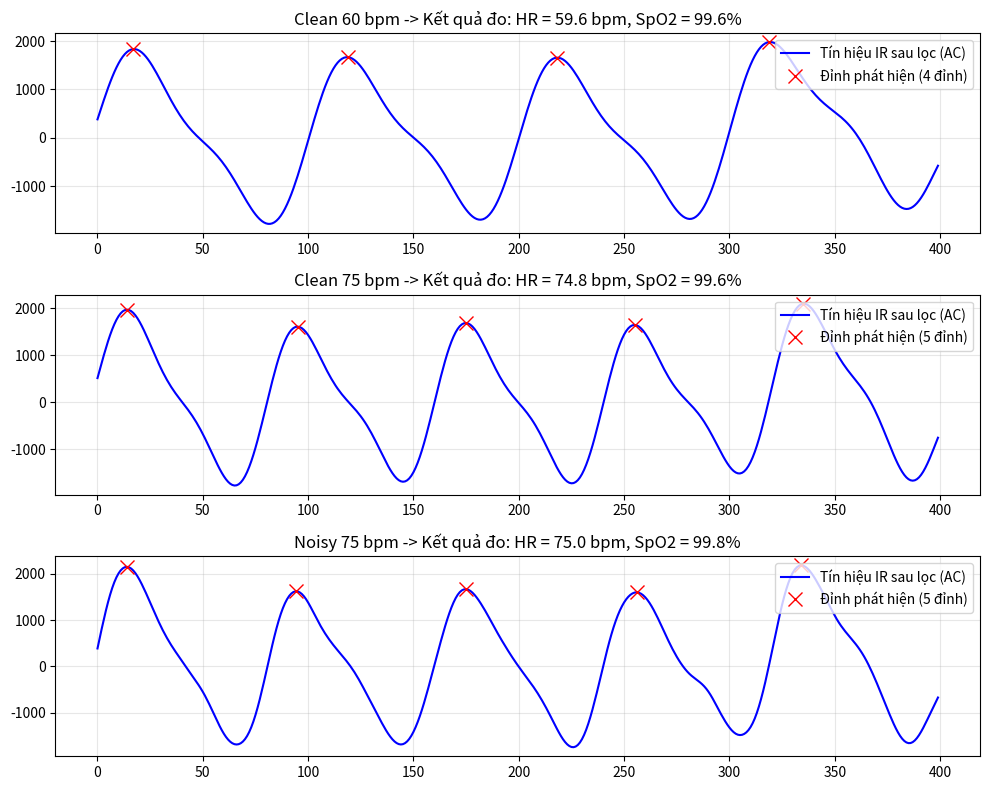

The script that saved this image:
import numpy as np
from scipy.signal import butter, filtfilt, find_peaks
import matplotlib.pyplot as plt
import json

# ==========================================
# TẠO DỮ LIỆU MẪU
# ==========================================
def generate_ppg_sample(target_hr, fs=100, duration=4, noise_level=0.0, no_finger=False):
    """
    Tạo dữ liệu giả lập RED và IR cho 400 mẫu (fs=100Hz, duration=4s)
    """
    n_samples = fs * duration
    t = np.arange(n_samples) / fs
    
    if no_finger:
        # Trường hợp không có ngón tay: giá trị thấp và chỉ có nhiễu nền
        ir_signal = np.random.normal(5000, 100, n_samples)
        red_signal = np.random.normal(4500, 100, n_samples)
        return red_signal.astype(np.uint32), ir_signal.astype(np.uint32)

    freq_hr = target_hr / 60.0  # Đổi bpm sang Hz
    
    # Thành phần DC (nền tĩnh) và AC (dao động mạch máu)
    dc_ir, ac_ir = 100000, 1500
    dc_red, ac_red = 95000, 600  # Tỷ số R ~ 0.421 -> SpO2 chuẩn ~ 99.5%
    
    # Tạo sóng PPG cơ bản (kết hợp sóng sin chính + sóng hài bậc 2 tạo dáng sóng mạch)
    pulse_wave = np.sin(2 * np.pi * freq_hr * t) + 0.3 * np.sin(4 * np.pi * freq_hr * t)
    
    ir_signal = dc_ir + ac_ir * pulse_wave
    red_signal = dc_red + ac_red * pulse_wave
    
    # Thêm nhiễu nếu cần test kịch bản Noisy (nhiễu trắng + trôi đường nền 0.15Hz)
    if noise_level > 0:
        baseline_wander = 800 * np.sin(2 * np.pi * 0.15 * t)
        ir_signal += baseline_wander + np.random.normal(0, noise_level, n_samples)
        red_signal += baseline_wander + np.random.normal(0, noise_level, n_samples)
        
    return red_signal.astype(np.uint32), ir_signal.astype(np.uint32)

# ==========================================
#Trả về JSON phù hợp
# ==========================================
def process_ppg_json(red_buffer, ir_buffer, fs=100):
    result = process_ppg(red_buffer, ir_buffer, fs)
    clean_output = {
        "hr": result["hr"],
        "spo2": result["spo2"],
        "is_valid": result["is_valid"],
        "error_code": result["error_code"]
    }
    return json.dumps(clean_output)

# ==========================================
#LÕI THUẬT TOÁN XỬ LÝ
# ==========================================
def bandpass_filter(signal, lowcut=0.5, highcut=4.0, fs=100, order=2):
    """
    Bộ lọc thông dải Butterworth (0.5Hz - 4.0Hz tương ứng 30 - 240 bpm)
    Giúp loại bỏ trôi đường nền (DC/thở) và nhiễu tần số cao.
    """
    nyquist = 0.5 * fs
    low = lowcut / nyquist
    high = highcut / nyquist
    b, a = butter(order, [low, high], btype='band')
    return filtfilt(b, a, signal)

def process_ppg(red_buffer, ir_buffer, fs=100):
    """
    Hàm chính giao tiếp với Backend (TV3) & Dashboard (TV4)
    Input: red_buffer, ir_buffer (list hoặc numpy array độ dài 400)
    Output: dict {"hr": float, "spo2": float, "is_valid": bool, "error_code": int}
    """
    red = np.array(red_buffer, dtype=np.float64)
    ir = np.array(ir_buffer, dtype=np.float64)
    
    # 1. Kiểm tra điều kiện có ngón tay (DC_IR phải đủ lớn)
    dc_ir = np.mean(ir)
    dc_red = np.mean(red)
    
    if dc_ir < 50000 or dc_red < 50000:
        return {"hr": 0.0, "spo2": 0.0, "is_valid": False, "error_code": 1} # NO_FINGER

    # 2. Lọc nhiễu & Khử DC để lấy thành phần AC
    ac_ir_filtered = bandpass_filter(ir, lowcut=0.5, highcut=4.0, fs=fs)
    ac_red_filtered = bandpass_filter(red, lowcut=0.5, highcut=4.0, fs=fs)

    # 3. Phát hiện đỉnh (Peak Detection) trên kênh IR để tính HR
    # distance=30 mẫu (0.3s) -> chặn nhịp tim tối đa 200 bpm, tránh bắt nhầm đỉnh phụ
    # prominence -> độ nhô tối thiểu của đỉnh để tránh bắt nhầm nhiễu nhỏ
    min_prominence = 0.3 * np.std(ac_ir_filtered)
    peaks, _ = find_peaks(ac_ir_filtered, distance=int(0.3 * fs), prominence=min_prominence)

    # Cần ít nhất 2 đỉnh (tương đương >= 30 bpm trong 4 giây) để tính khoảng cách
    if len(peaks) < 2:
        return {"hr": 0.0, "spo2": 0.0, "is_valid": False, "error_code": 2} # NOISY_SIGNAL

    # Tính khoảng cách trung bình giữa các đỉnh (RR intervals)
    peak_intervals = np.diff(peaks) / fs  # Đổi sang giây
    
    # Kiểm tra độ ổn định của nhịp (nếu các đỉnh cách nhau quá lộn xộn -> do nhiễu rung tay)
    if np.std(peak_intervals) > 0.25:
        return {"hr": 0.0, "spo2": 0.0, "is_valid": False, "error_code": 2} # NOISY_SIGNAL

    avg_interval = np.mean(peak_intervals)
    hr = 60.0 / avg_interval

    # Kiểm tra ngưỡng sinh lý hợp lệ của HR
    if hr < 40.0 or hr > 200.0:
        return {"hr": 0.0, "spo2": 0.0, "is_valid": False, "error_code": 2}

    # 4. Tính toán SpO2 qua giá trị hiệu dụng (RMS) của thành phần AC
    rms_ac_ir = np.sqrt(np.mean(ac_ir_filtered ** 2))
    rms_ac_red = np.sqrt(np.mean(ac_red_filtered ** 2))

    # Tỷ số hấp thụ R
    R = (rms_ac_red / dc_red) / (rms_ac_ir / dc_ir)

    # Công thức hiệu chuẩn chuẩn (Maxim / RF approximation)
    # Có thể dùng công thức bậc 2 của RF: -45.060*R*R + 30.354*R + 94.845
    spo2 = -45.060 * (R ** 2) + 30.354 * R + 94.845

    # Giới hạn giá trị SpO2 hợp lệ
    if spo2 < 70.0 or spo2 > 105.0:
        return {"hr": 0.0, "spo2": 0.0, "is_valid": False, "error_code": 2}
    
    spo2 = min(spo2, 100.0) # Chặn trần 100%

    return {
        "hr": round(float(hr), 1),
        "spo2": round(float(spo2), 1),
        "is_valid": True,
        "error_code": 0,
        "debug_peaks": peaks,                 # Dùng để vẽ biểu đồ kiểm tra
        "debug_filtered_ir": ac_ir_filtered   # Dùng để vẽ biểu đồ kiểm tra
    }


# ==========================================
# CHẠY THỬ NGHIỆM & VẼ BIỂU ĐỒ
# ==========================================
if __name__ == "__main__":
    test_cases = [
        ("Clean 60 bpm", 60, 0, False),
        ("Clean 75 bpm", 75, 0, False),
        ("Clean 90 bpm", 90, 0, False),
        ("Noisy 75 bpm", 75, 250, False),
        ("No Finger",    75, 0, True),
    ]

    fig, axes = plt.subplots(3, 1, figsize=(10, 8))
    plot_idx = 0

    for name, target_hr, noise, no_finger in test_cases:
        red, ir = generate_ppg_sample(target_hr, fs=100, duration=4, noise_level=noise, no_finger=no_finger)
        result = process_ppg(red, ir, fs=100)
        
        print(f"[{name:14s}] -> HR: {result['hr']:5.1f} bpm | SpO2: {result['spo2']:5.1f}% | Valid: {result['is_valid']} (Err: {result['error_code']})")

        # Vẽ minh họa 3 trường hợp tiêu biểu (60, 75, Noisy 75)
        if name in ["Clean 60 bpm", "Clean 75 bpm", "Noisy 75 bpm"]:
            ax = axes[plot_idx]
            filtered = result["debug_filtered_ir"]
            peaks = result["debug_peaks"]
            
            ax.plot(filtered, label="Tín hiệu IR sau lọc (AC)", color="blue")
            ax.plot(peaks, filtered[peaks], "rx", markersize=10, label=f"Đỉnh phát hiện ({len(peaks)} đỉnh)")
            ax.set_title(f"{name} -> Kết quả đo: HR = {result['hr']} bpm, SpO2 = {result['spo2']}%")
            ax.legend(loc="upper right")
            ax.grid(True, alpha=0.3)
            plot_idx += 1
# Xuất file JSON 
    sample_inputs = []
    sample_outputs = []

    for name, target_hr, noise, no_finger in test_cases:
        red, ir = generate_ppg_sample(target_hr, fs=100, duration=4, noise_level=noise, no_finger=no_finger)
        res = process_ppg(red, ir, fs=100)

        # Gói tin đầu vào mô phỏng ESP32 
        sample_inputs.append({
            "case": name,
            "fs": 100,
            "red": red.tolist(),  # Chuyển numpy array sang list 
            "ir": ir.tolist()
        })

        # Gói tin đầu ra thuật toán trả về
        sample_outputs.append({
            "case": name,
            "hr": res["hr"],
            "spo2": res["spo2"],
            "is_valid": res["is_valid"],
            "error_code": res["error_code"]
        })

    with open("sample_input.json", "w", encoding="utf-8") as f:
        json.dump(sample_inputs, f, indent=2)

    with open("sample_output.json", "w", encoding="utf-8") as f:
        json.dump(sample_outputs, f, indent=2, ensure_ascii=False)

    print("Đã xuất file sample_input.json và sample_output.json thành công!")
    plt.tight_layout()
    plt.show()

    
